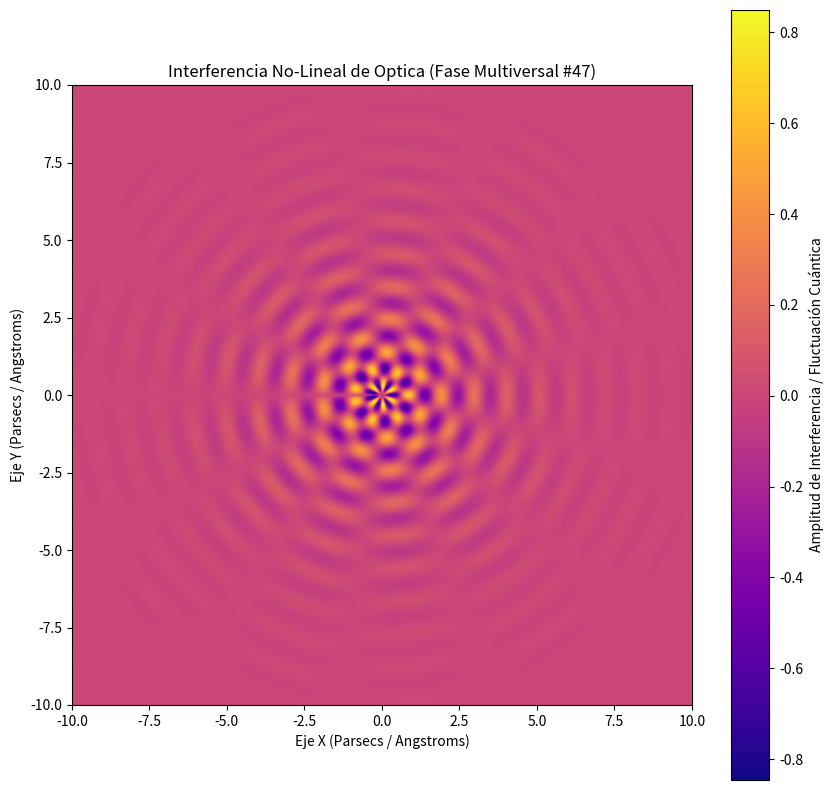

This chart was generated by the following Python code:
%matplotlib inline
# Simulación Multiversal: Optica - Variante 47
import numpy as np
import matplotlib.pyplot as plt

# Parámetros Físicos No-Lineales
omega_1 = 5.931
omega_2 = 6.482
lambda_decay = 0.479
phase_shift = 2.688

x = np.linspace(-10, 10, 800)
y = np.linspace(-10, 10, 800)
X, Y = np.meshgrid(x, y)

# Dinámica de Fluidos / Campos Tensor-Escalares (Fase Multiversal)
R = np.sqrt(X**2 + Y**2) + 1e-5
Z = (np.sin(omega_1 * R + phase_shift) * np.cos(omega_2 * np.arctan2(Y, X))) * np.exp(-lambda_decay * R)

plt.figure(figsize=(10, 10))
plt.imshow(Z, cmap='plasma', extent=[-10, 10, -10, 10], origin='lower')
plt.colorbar(label='Amplitud de Interferencia / Fluctuación Cuántica')
plt.title(r'Interferencia No-Lineal de Optica (Fase Multiversal #47)')
plt.xlabel('Eje X (Parsecs / Angstroms)')
plt.ylabel('Eje Y (Parsecs / Angstroms)')
plt.show()
